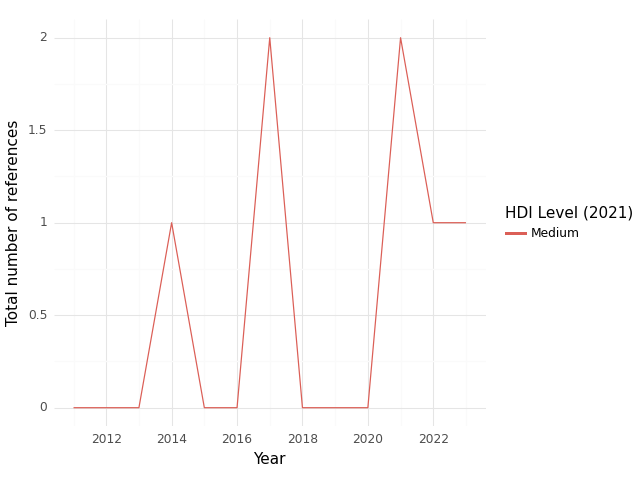

Source data for this figure (header and first rows):
, HDI Level (2021), Year, intersection, climate, health, sum
0, Medium, 2011, 0.0, 2.0, 16.0, 18.0
1, Medium, 2012, 0.0, 7.0, 45.0, 52.0
2, Medium, 2013, 0.0, 11.0, 71.0, 82.0
3, Medium, 2014, 1.0, 15.0, 92.0, 108.0
4, Medium, 2015, 0.0, 5.0, 45.0, 50.0
5, Medium, 2016, 0.0, 7.0, 55.0, 62.0
6, Medium, 2017, 2.0, 7.0, 35.0, 44.0
7, Medium, 2018, 0.0, 1.0, 23.0, 24.0
8, Medium, 2019, 0.0, 13.0, 9.0, 22.0
9, Medium, 2020, 0.0, 0.0, 9.0, 9.0
10, Medium, 2021, 2.0, 26.0, 12.0, 40.0
11, Medium, 2022, 1.0, 21.0, 5.0, 27.0
12, Medium, 2023, 1.0, 30.0, 35.0, 66.0
